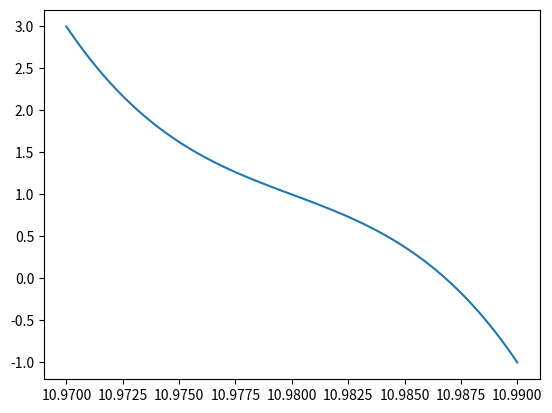

This figure's Python source:
"""
Utilities for dealing with EoSs with multiple stable branches
"""
import numpy as np
import pandas as pd
import scipy.interpolate as interpolate
import matplotlib.pyplot as plt

def array_in(data, target_range):
    """
    return an array of shape `data.shape` which 
    stores whether each element of data is
    in the range `target_range`
    """
    (min_val, max_val) = target_range
    return np.logical_and(data>=min_val, data<=max_val)
def get_branches(eos, properties = ["R", "Lambda", "I"]):
    """
    Get each of the stable branches of an EoS, stored in a list.

    Each branch is a pd.DataFrame that represents the M-Lambda
    curve of the that stable branch, it has a column "branch_id"
    which represents a constant, unique, integer identifier for branch
    """
    if not (isinstance(eos, pd.DataFrame)):
        if isinstance(eos, np.recarray):
            eos = pd.DataFrame.from_records(eos)
        else:
            # Worst case but we still cover it. This is the definition
            # of what an EoS must be able to do
            property_and_data = {macro_property : eos[macro_property] for macro_property in properties }
            eos = pd.DataFrame({"M": eos["M"], "Lambda": eos["Lambda"], "R" : eos["R"]})
    def segments(split_eos):
        segment_diff = split_eos.index - np.arange(split_eos.shape[0])
        return segment_diff
    # The first point is stable if the first difference is stable
    initially_stable = (np.diff(eos["M"]) >= 0)[0]
    stable = eos.loc[[initially_stable, *(np.diff(eos["M"]) >= 0)], :].copy(deep=True)
    unstable = eos.loc[[not (initially_stable), *(np.diff(eos["M"]) < 0)], :].copy(deep=True)
    stable["branch_id"] = segments(stable)
    branch_ids = np.unique(np.array(segments(stable)))
    branches = []

    for branch_id in branch_ids:
        branches.append(stable[stable["branch_id"] == branch_id])
        if branches[-1].shape[0] == 1:
            branch = branches[-1]
            M = np.array(branch["M"])
            properties_data = {macro_property : np.array(branch[macro_property]) for macro_property in properties}
            # only one point on the branch
            # add a second, this branch will never
            # be used because it is too small,
            # but we keep it anyway
            M_new = [M[0], M[0]*(1+2*np.finfo(float).eps)]
            for macro_property in properties:
                properties_data[macro_property] = np.array([properties_data[macro_property][0], properties_data[macro_property][0]*(1+2*np.finfo(float).eps)])
            properties_data["M"] = M_new
            new_branch = properties_data
            new_branch["branch_id"] = branch_id
            branches[-1] = new_branch
    return branches

def get_macro_interpolators(branches, properties):
    """
    Get an interpolator for each stable branch as Lambda(M) is well defined, if an mvalue is passed which is not
    on the stable branch then a value of 0 is returned, which represents a black hole.
    """
    interpolators =  [interpolate.interp1d(
        np.array(branch["M"]),
        np.array([branch[macro_property] for macro_property in properties]),
        bounds_error=False, fill_value=0.0) for branch in branches]
    if len(interpolators) ==0:
        # No stable branches
        print ("This code will not work")
    return interpolators
def get_macro_of_m_evaluations(macro_interpolators, black_hole_values,  branches, m):
    """
    Get the values of 
    """
    results = []
    found_branches_for_ms=[]
    for i, branch in enumerate(branches):
        m_is_on_this_branch = array_in(
            m,
            (min(branch["M"]), max(branch["M"])))
        found_branches_for_ms.append(m_is_on_this_branch)        
        m_branch = m[np.where(m_is_on_this_branch)[0]]
        macro_of_m = macro_interpolators[i]
        properties_on_branch = macro_of_m(m_branch)
        macro_data = {key : properties_on_branch[i, :] for i, key in enumerate(black_hole_values.keys())}
        results.append({ "m": m_branch, **macro_data})
    #If no stable branch was found
    no_stable_branch = np.sum(np.array([*found_branches_for_ms]), axis=0) == 0
    # We set the deformability to 0 (black hole value)
    # and add an "overall unstable" branch to the results
    results.append(
        {"m": m[no_stable_branch],
         **{macro_property:
            black_hole_values[macro_property](m[no_stable_branch])
            for macro_property in black_hole_values.keys()}})
    
    return results
def get_macro_from_m_and_eos(m, eos, black_hole_values):
    """
    Evaluate the m values on each stable branch,
    thus get interpolated properties, such as Lambda(M), for each stable branch
    """
    properties = list(black_hole_values.keys())
    branches = get_branches(eos, properties)
    macro_interpolators = get_macro_interpolators(branches, properties)
    macro_of_m_evaluations = get_macro_of_m_evaluations(macro_interpolators,black_hole_values, branches, m)
    return macro_of_m_evaluations

def choose_macro_per_m(m, eos, black_hole_values, choice_function=None, branches=None, interpolators=None, only_lambda=True):
    """
    Get a single lambda value for each m, choosing between branches using the choice_function
    if none, sample branches randomly: do not call lambdas which are not chosen
    This will be slow, do not call it if there are not multiple stable branches.
    """
    properties = list(black_hole_values.keys())
    if branches is None:
        branches = get_branches(eos, properties)
    if len(branches) == 1:
        if only_lambda:
            interpolator = get_macro_interpolators(branches, properties=["Lambda"])[0]
            return {"m":m, "Lambda":interpolator(m)[0, :]}
        
        [stable, unstable] = get_macro_from_m_and_eos(m, eos, black_hole_values)

        if interpolators is not None:
            if only_lambda:
                derived =  {key: interpolators[0](m)[0,:] for i, key in enumerate (black_hole_values.keys())}
                return  {"m" : m , **derived}
                         
        if unstable["m"].shape[0] == 0:
            return {"m" :stable["m"], **{macro_property: stable[macro_property] for macro_property in black_hole_values.keys()}}
        # print("Warning! I'm not confident the masses will be returned in the order they were passed in with")
        
        # elif stable["m"].shape[0] == 0:
        #     return {"m": unstable["m"], **{macro_property: unstable[macro_property] for macro_property in black_hole_values.keys()}}
        # return {"m" :np.concatenate([stable["m"], unstable["m"]]),
        #         **{macro_property: np.concatenate([stable[macro_property], unstable[macro_property]]) for macro_property in black_hole_values.keys()}}
    if interpolators is None:
        interpolators = get_macro_interpolators(branches, properties)
    branch_availability= np.empty((len(m),  len(branches)))
    property_data = np.empty(shape=(len(black_hole_values), len(m)))
    for i, branch in enumerate(branches):

        branch_availability[:, i] = array_in(m,  (min(branch["M"]), max(branch["M"])))
    for j, m_val in enumerate(m):
        if np.all(branch_availability[j, :] < 1.0):
            # No stable branch, use black hole values
            for i, black_hole_function in enumerate(black_hole_values.values()):
                property_data[i,j] = black_hole_function(m_val)
        else:
            branch_to_use = np.random.choice(
                np.arange(len(branches)), p = branch_availability[j, :]/np.sum(branch_availability[j, :]))
        
            property_data[:, j] = interpolators[branch_to_use](m_val)
    return {"m": m, **{macro_property:property_data[i, :] for i, macro_property in enumerate(black_hole_values.keys())}}
    
        

if __name__ == "__main__":
    print("Example")
    # A silly example as a test case
    # TODO factor this into a real test
    rhoc = np.linspace(1.0, 3.0, 100)
    test_M = (rhoc-2)**3 + (rhoc-2) + 1
    test_Lambda = 1000*(rhoc+1)**-6
    test_R = 11.0 - 0.01 * rhoc
    test_eos = pd.DataFrame({"M" : test_M, "Lambda":test_Lambda, "R":test_R })
    plt.plot(test_R, test_M)
    plt.savefig("diagnostic_branched_mr", bbox_inches="tight")
    print("branches:", get_branches(test_eos))
    print("evaluating on [.7, 1.0, 1.3]")
    #print(get_macro_from_m_and_eos(np.array([.7, 1.0, 1.3]), test_eos, {"Lambda": lambda m : 0 }, only_lambda=True))
    print("choosing specific branch at random")
    print(choose_macro_per_m(np.array([.7, 1.0, 1.3, 1.7]), test_eos, {"Lambda": lambda m : 0 }))
